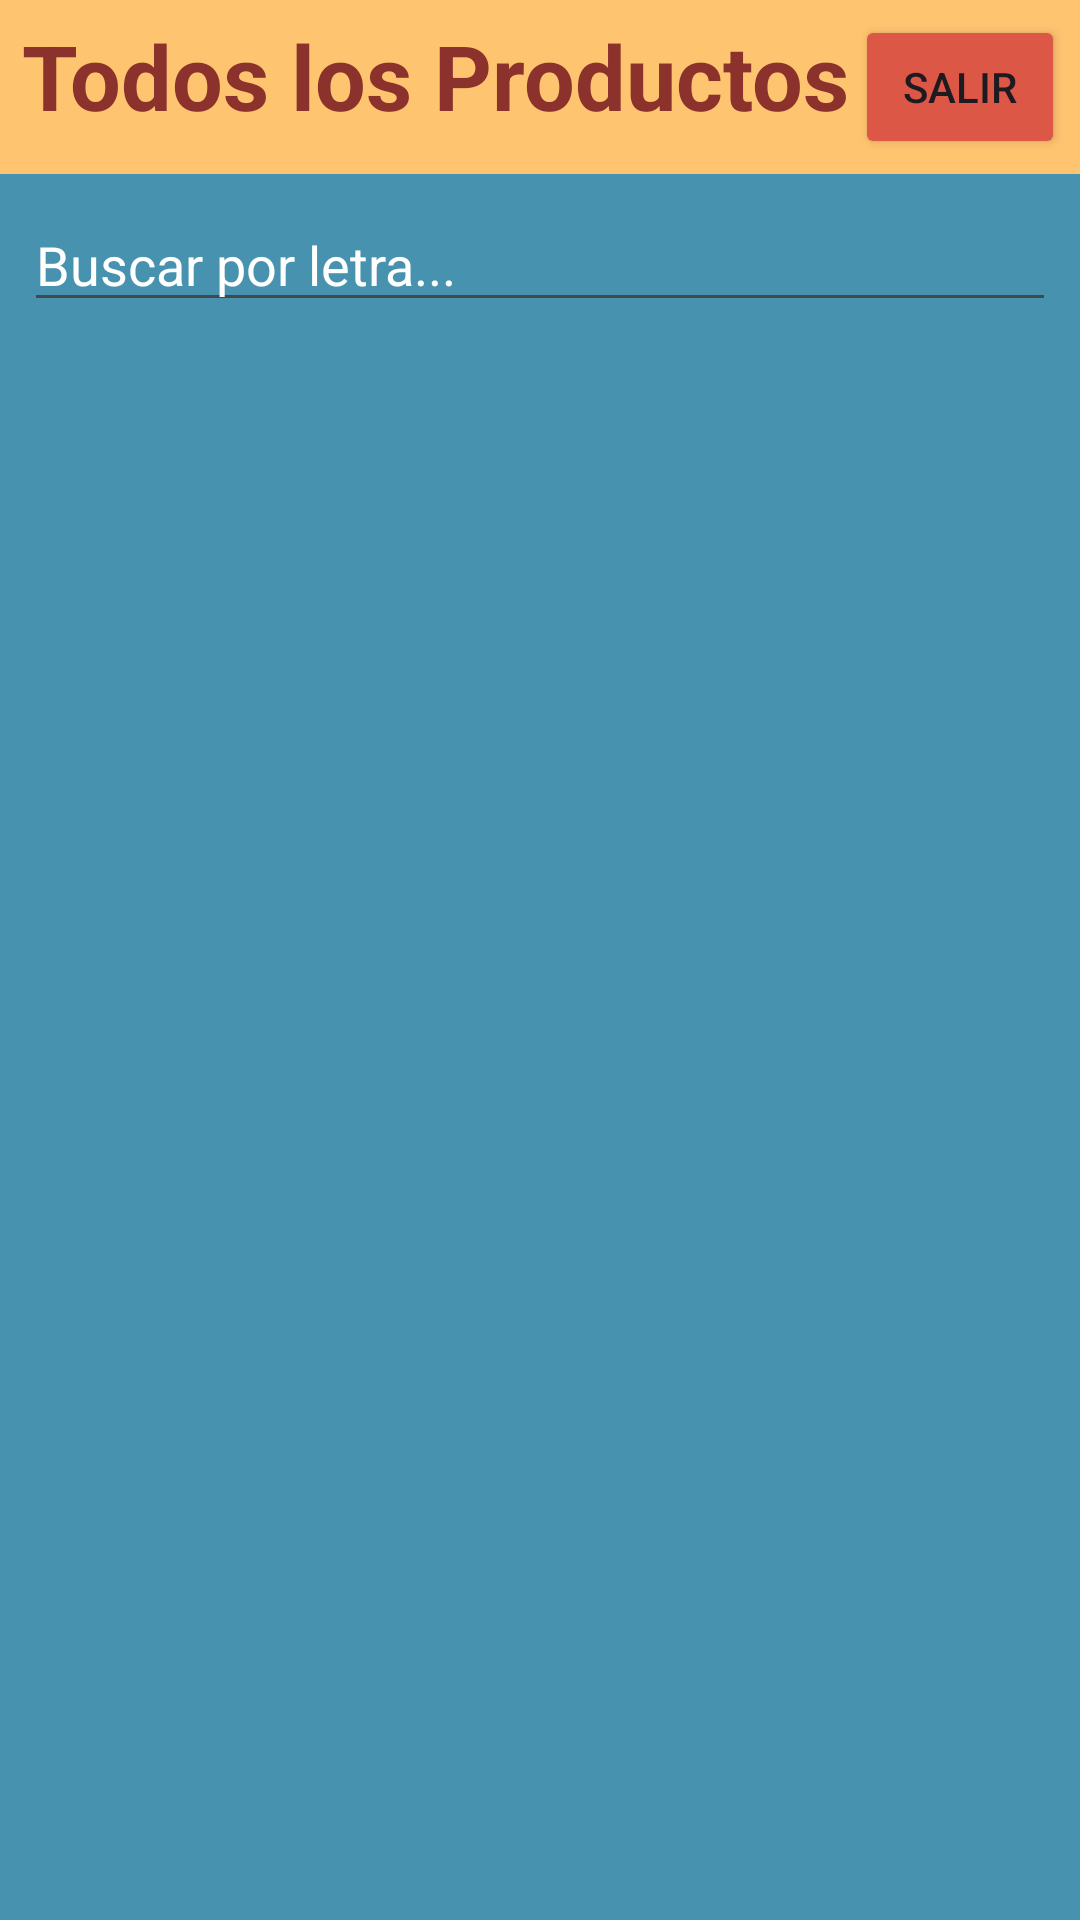

Here is an Android app screen rendered from its layout file. Give the layout XML and the strings, colors and styles it references.
<!-- AndroidManifest.xml: application theme Theme.Aplicacion_final -->
<!-- res/layout/activity_main_usuario.xml -->
<LinearLayout xmlns:android="http://schemas.android.com/apk/res/android"
    android:layout_width="match_parent"
    android:layout_height="match_parent"
    android:background="@color/azul"
    android:orientation="vertical">

    <LinearLayout
        android:layout_width="match_parent"
        android:layout_height="wrap_content"
        android:padding="5dp"
        android:background="@color/naranja">
        <TextView
            android:gravity="center"
            android:layout_width="0dp"
            android:layout_height="wrap_content"
            android:text="Todos los Productos"
            android:textSize="30sp"
            android:textColor="@color/maroon"
            android:textStyle="bold"
            android:background="@color/naranja"
            android:layout_weight="4"/>
        <Button
            android:id="@+id/btnSalirUsuario"
            android:layout_width="0dp"
            android:layout_height="wrap_content"
            android:text="Salir"
            android:backgroundTint="@color/rojo"
            android:layout_weight="1"
            android:layout_gravity="center_vertical"/>
    </LinearLayout>

    <EditText
        android:id="@+id/edit_text_search"
        android:layout_width="match_parent"
        android:layout_height="wrap_content"
        android:hint="Buscar por letra..."
        android:inputType="text"
        android:imeOptions="actionDone"
        android:layout_alignParentTop="true"
        android:layout_margin="8dp"
        android:textColor="@color/white"
        android:textColorHint="@color/white"/>

    <androidx.recyclerview.widget.RecyclerView
        android:id="@+id/recycler_view"
        android:layout_width="match_parent"
        android:layout_height="match_parent"
        android:layout_below="@id/edit_text_search"
        android:layout_marginTop="8dp" />

</LinearLayout>
<!-- resources referenced by this layout -->
<resources>
  <color name="azul">#4793AF</color>
  <color name="maroon">#8B322C</color>
  <color name="naranja">#FFC470</color>
  <color name="rojo">#DD5746</color>
  <color name="white">#FFFFFFFF</color>
  <style name="Theme.Aplicacion_final" parent="Base.Theme.Aplicacion_final" />
  <style name="Base.Theme.Aplicacion_final" parent="Theme.Material3.DayNight.NoActionBar">
          
          
      </style>
</resources>
